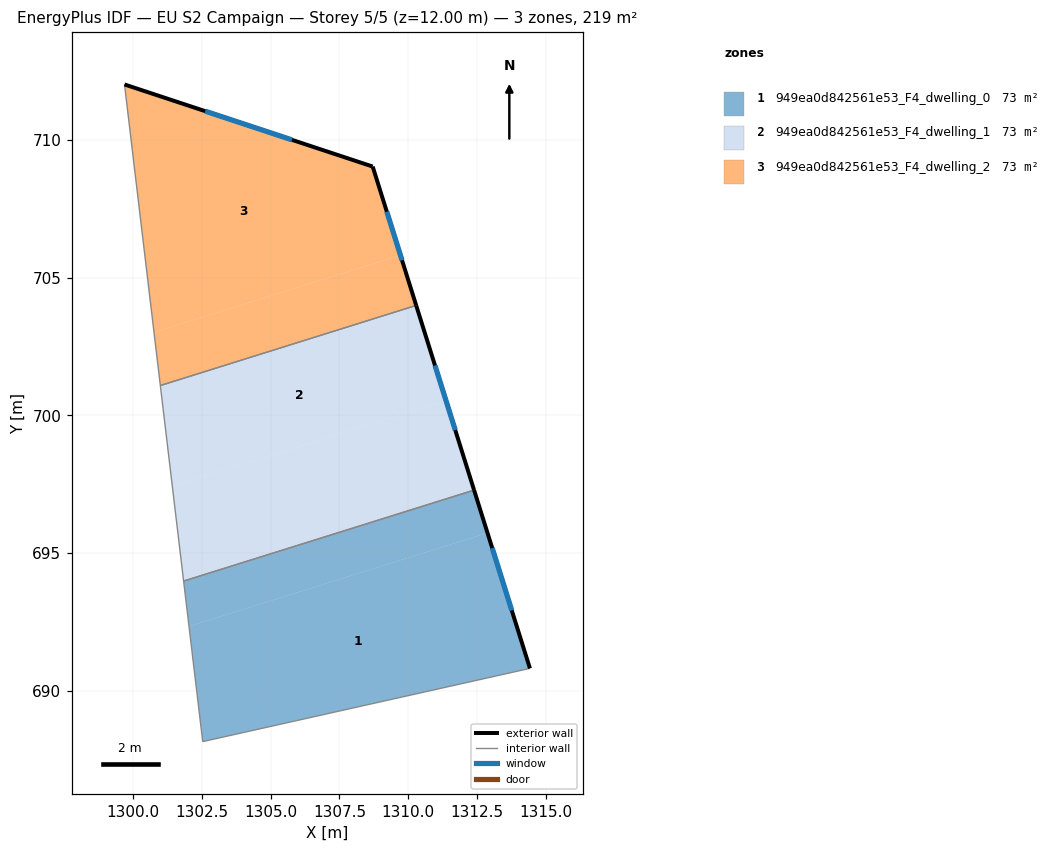
=== STOREY PLAN SPEC (per zone: floor XY polygon, exterior-wall plan segments, windows/doors) ===
zone 1: 949ea0d842561e53_F4_dwelling_0  (73.0 m²)
  floor: (1312.88, 695.73) (1314.42, 690.81) (1302.54, 688.15) (1302.04, 692.33)
  floor: (1312.39, 697.28) (1312.88, 695.73) (1302.04, 692.33) (1301.84, 693.98)
  exterior wall: (1314.42, 690.81) – (1312.39, 697.28)  [6.8 m]
    window: (1313.76, 692.91) – (1313.05, 695.18)  [2.5 m²]
  interior walls: 3
zone 2: 949ea0d842561e53_F4_dwelling_1  (73.0 m²)
  floor: (1311.37, 700.53) (1312.39, 697.28) (1301.84, 693.98) (1301.43, 697.42)
  floor: (1310.29, 703.99) (1311.37, 700.53) (1301.43, 697.42) (1301.00, 701.08)
  exterior wall: (1312.39, 697.28) – (1310.29, 703.99)  [7.0 m]
    window: (1311.71, 699.46) – (1310.97, 701.81)  [2.6 m²]
  interior walls: 3
zone 3: 949ea0d842561e53_F4_dwelling_2  (73.0 m²)
  floor: (1309.72, 705.81) (1310.29, 703.99) (1301.00, 701.08) (1300.77, 703.01)
  floor: (1308.71, 709.03) (1309.72, 705.81) (1300.77, 703.01) (1299.70, 712.01)
  exterior wall: (1308.71, 709.03) – (1299.70, 712.01)  [9.5 m]
    window: (1305.78, 710.00) – (1302.63, 711.04)  [3.5 m²]
  exterior wall: (1310.29, 703.99) – (1308.71, 709.03)  [5.3 m]
    window: (1309.77, 705.63) – (1309.22, 707.39)  [1.9 m²]
  interior walls: 2

=== DERIVED (storey summary) ===
Building: EU S2 Campaign
Storey: 5 of 5  (floor level z = 12.00 m)
Storey gross floor area: 219.1 m²
Zones on this storey: 3
  - 949ea0d842561e53_F4_dwelling_0: floor 73.0 m²; exterior wall 6.8 m (20.3 m²); 1 window(s) 2.5 m²; WWR 12.2%
  - 949ea0d842561e53_F4_dwelling_1: floor 73.0 m²; exterior wall 7.0 m (21.1 m²); 1 window(s) 2.6 m²; WWR 12.2%
  - 949ea0d842561e53_F4_dwelling_2: floor 73.0 m²; exterior wall 14.8 m (44.3 m²); 2 window(s) 5.4 m²; WWR 12.2%
Zone adjacency (shared interzone walls):
  - 949ea0d842561e53_F4_dwelling_0 ↔ 949ea0d842561e53_F4_dwelling_1
  - 949ea0d842561e53_F4_dwelling_1 ↔ 949ea0d842561e53_F4_dwelling_2